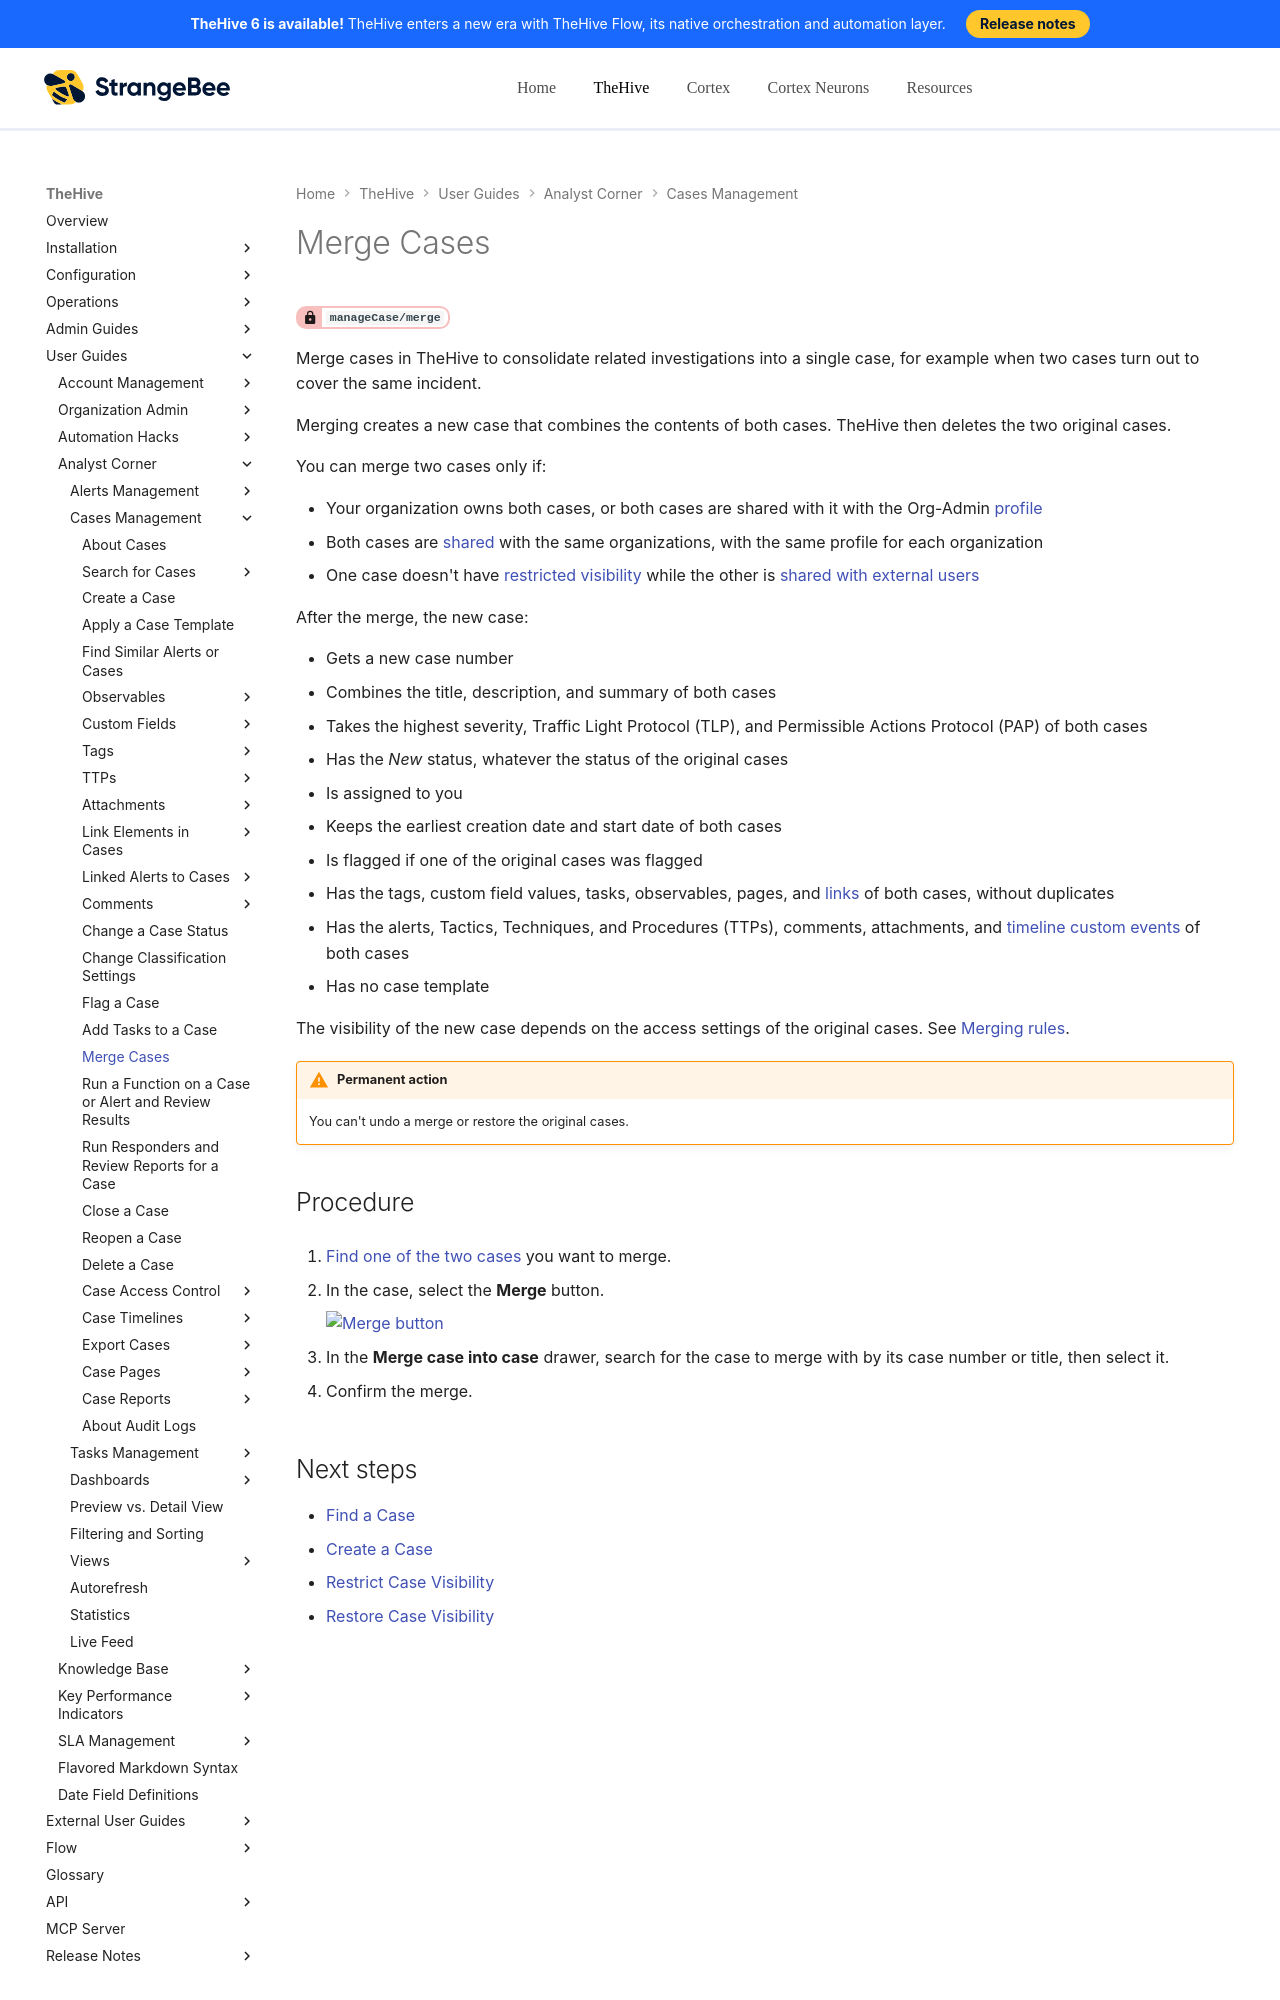

repository: StrangeBeeCorp/docs · page: thehive/user-guides/analyst-corner/cases/merge-cases/index.html · generator: mkdocs

# Merge Cases

<!-- md:permission `manageCase/merge` -->

Merge cases in TheHive to consolidate related investigations into a single case, for example when two cases turn out to cover the same incident.

Merging creates a new case that combines the contents of both cases. TheHive then deletes the two original cases.

You can merge two cases only if:

* Your organization owns both cases, or both cases are shared with it with the Org-Admin [profile](../../../administration/profiles/about-profiles.md)
* Both cases are [shared](share-a-case.md) with the same organizations, with the same profile for each organization
* One case doesn't have [restricted visibility](case-visibility/restrict-visibility-case.md) while the other is [shared with external users](case-thehive-portal/share-case-external-users.md)

After the merge, the new case:

* Gets a new case number
* Combines the title, description, and summary of both cases
* Takes the highest severity, Traffic Light Protocol (TLP), and Permissible Actions Protocol (PAP) of both cases
* Has the *New* status, whatever the status of the original cases
* Is assigned to you
* Keeps the earliest creation date and start date of both cases
* Is flagged if one of the original cases was flagged
* Has the tags, custom field values, tasks, observables, pages, and [links](case-links/view-links-in-a-case.md) of both cases, without duplicates
* Has the alerts, Tactics, Techniques, and Procedures (TTPs), comments, attachments, and [timeline custom events](case-timelines/about-case-timelines.md) of both cases
* Has no case template

The visibility of the new case depends on the access settings of the original cases. See [Merging rules](about-cases.md#merging-rules).
